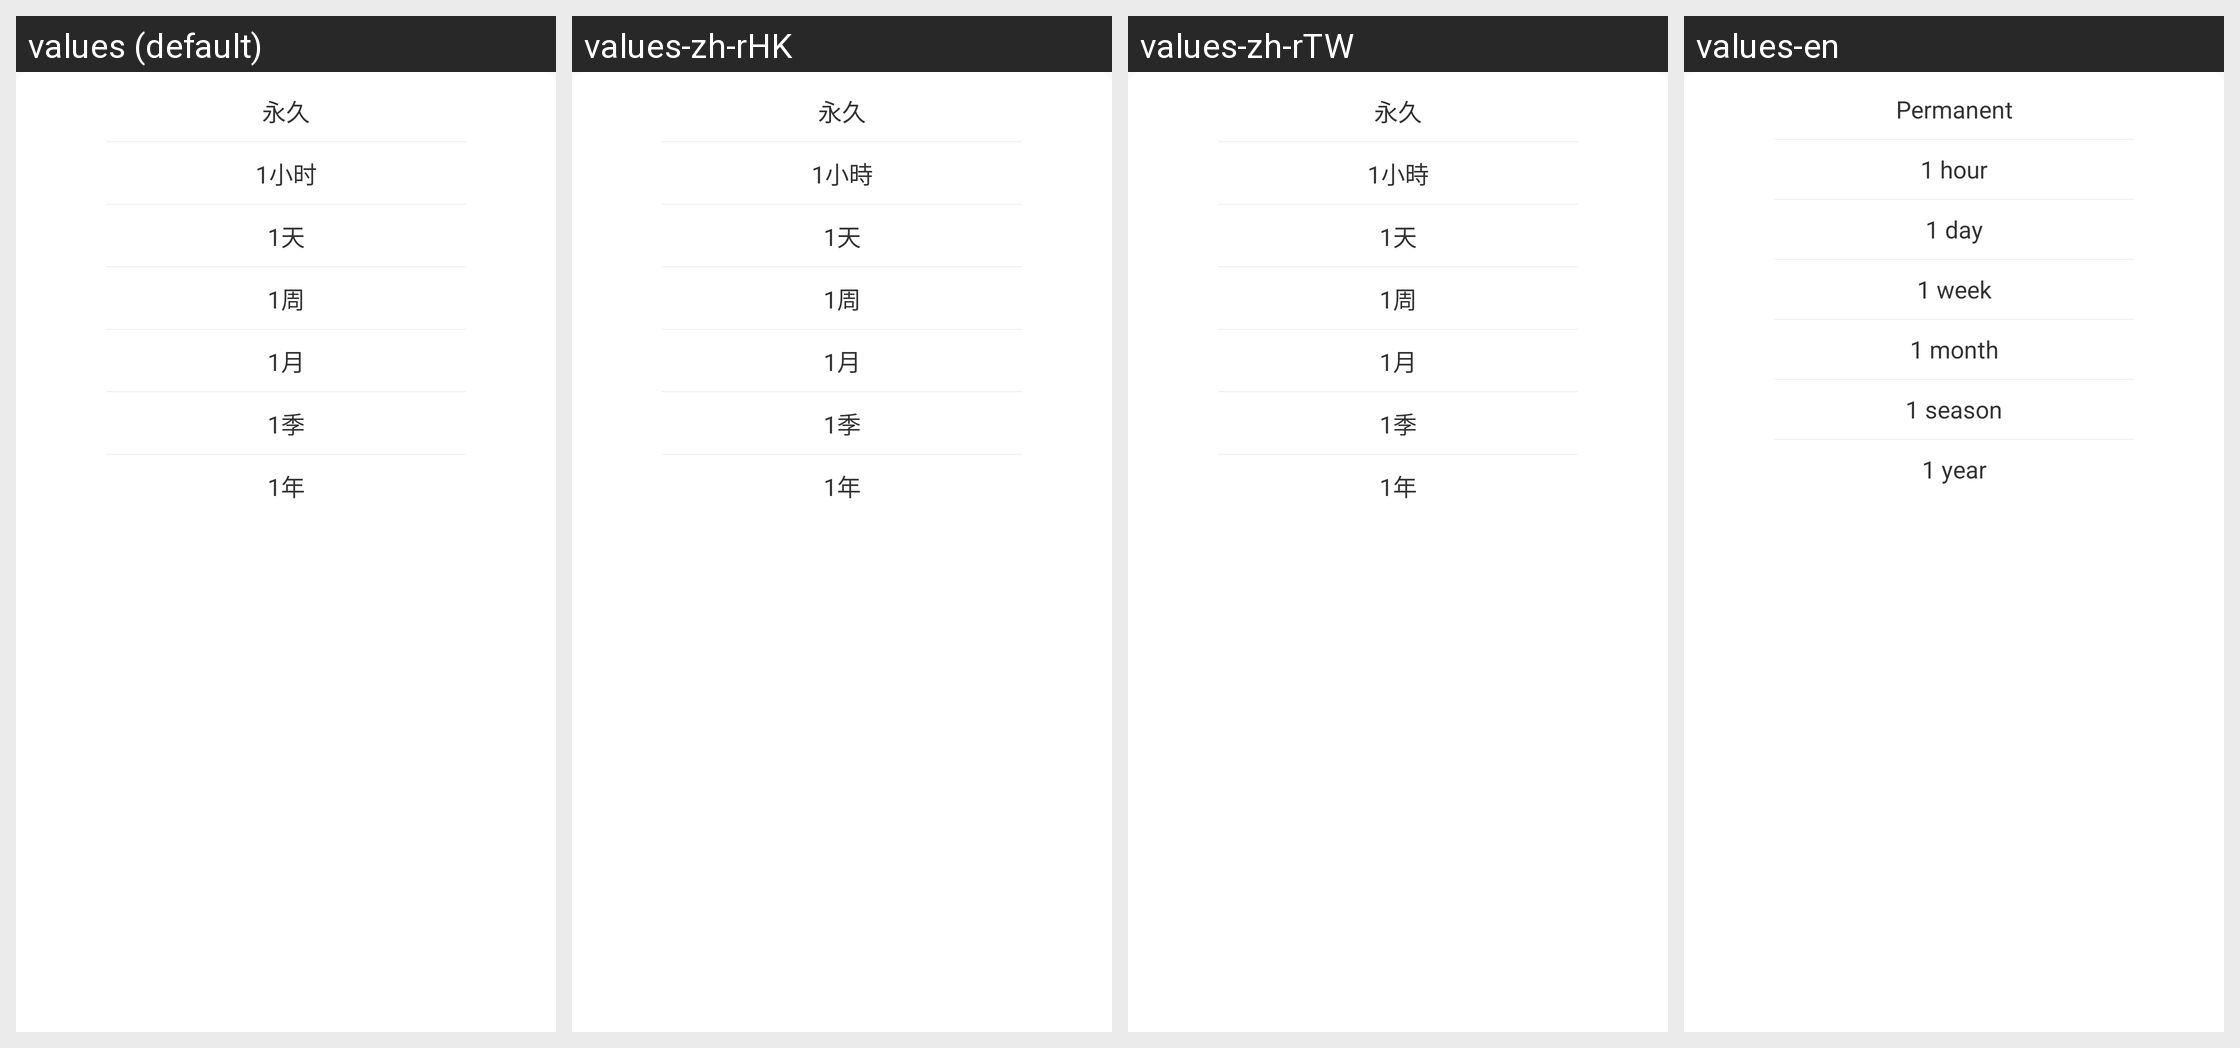

This grid shows one Android layout under several languages. Give, for every string resource on the screen, its name, the default text and each shown locale's text.
Android screen res/layout/msg_save_days_dialog.xml rendered under 4 locales, left to right: values (default), values-zh-rHK, values-zh-rTW, values-en. Device: Nexus 5 (rendered at 1080×1920; each locale shown at half size, 540×960, under a caption strip naming it); theme AppTheme.
Other locales in the repository, not shown: values-in, values-tl, values-vi.
Strings drawn on this screen, with the default value and each locale's value (text and hints the layout hard-codes, and strings that could not be matched under every locale, appear in the picture but are not listed):

permanent
  values: 永久
  values-zh-rHK: 永久
  values-zh-rTW: 永久
  values-en: Permanent

one_hour
  values: 1小时
  values-zh-rHK: 1小時
  values-zh-rTW: 1小時
  values-en: 1 hour

one_day
  values: 1天
  values-zh-rHK: 1天
  values-zh-rTW: 1天
  values-en: 1 day

one_week
  values: 1周
  values-zh-rHK: 1周
  values-zh-rTW: 1周
  values-en: 1 week

one_month
  values: 1月
  values-zh-rHK: 1月
  values-zh-rTW: 1月
  values-en: 1 month

one_season
  values: 1季
  values-zh-rHK: 1季
  values-zh-rTW: 1季
  values-en: 1 season

one_year
  values: 1年
  values-zh-rHK: 1年
  values-zh-rTW: 1年
  values-en: 1 year
